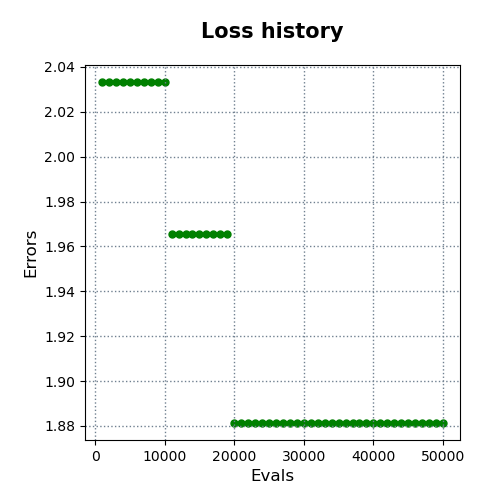

Values plotted in this chart, from the file beside it:
evals, errors
1000, 2.033
2000, 2.033
3000, 2.033
4000, 2.033
5000, 2.033
6000, 2.033
7000, 2.033
8000, 2.033
9000, 2.033
10000, 2.033
11000, 1.965
12000, 1.965
13000, 1.965
14000, 1.965
15000, 1.965
16000, 1.965
17000, 1.965
18000, 1.965
19000, 1.965
20000, 1.881
21000, 1.881
22000, 1.881
23000, 1.881
24000, 1.881
25000, 1.881
26000, 1.881
27000, 1.881
28000, 1.881
29000, 1.881
30000, 1.881
31000, 1.881
32000, 1.881
33000, 1.881
34000, 1.881
35000, 1.881
36000, 1.881
37000, 1.881
38000, 1.881
39000, 1.881
40000, 1.881
41000, 1.881
42000, 1.881
43000, 1.881
44000, 1.881
45000, 1.881
46000, 1.881
47000, 1.881
48000, 1.881
49000, 1.881
50000, 1.881
